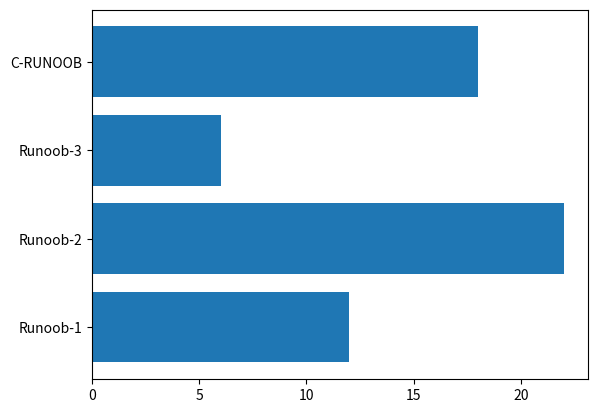

Write Python code to recreate this figure.
import matplotlib.pyplot as plt
import numpy as np

x = np.array(["Runoob-1", "Runoob-2", "Runoob-3", "C-RUNOOB"])
y = np.array([12, 22, 6, 18])

plt.barh(x,y)
plt.show()